Image classification data set "patchwise_dataset" (Vejni/Capsules on GitHub). Class labels (3): grade 1, grade 2, grade 3.

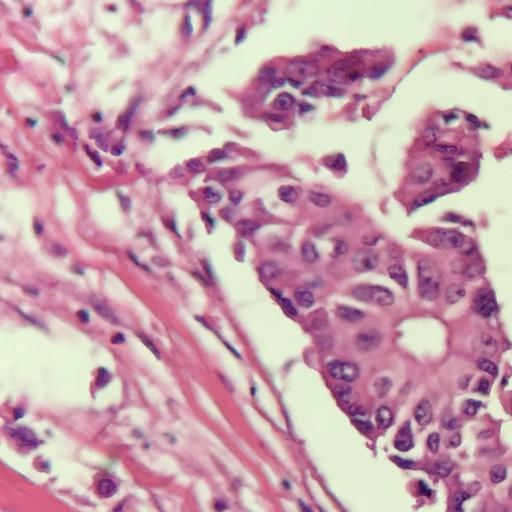
Label: grade 1

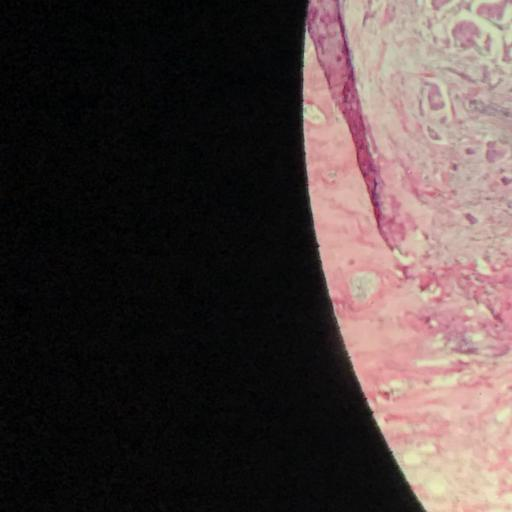
Label: grade 3

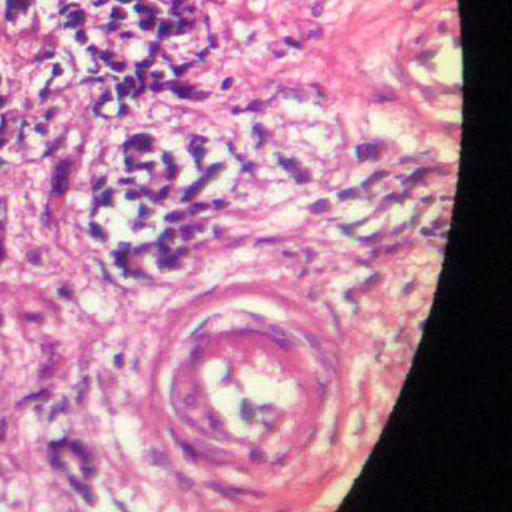
Label: grade 2

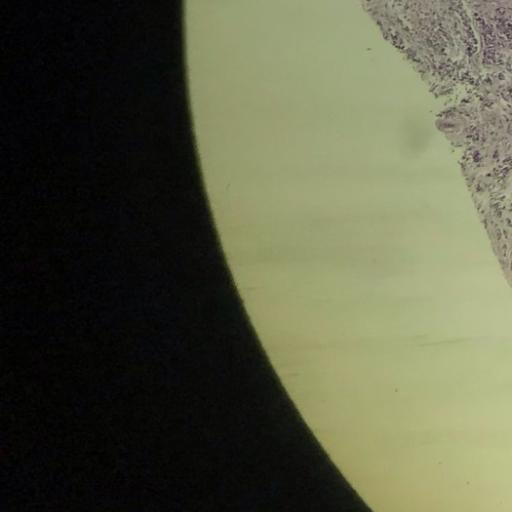
Label: grade 1

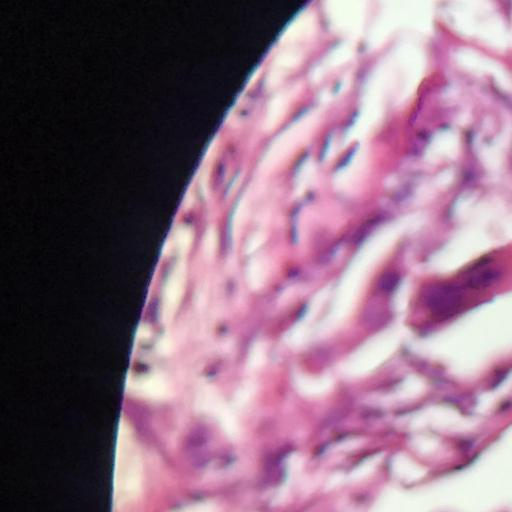
Label: grade 3

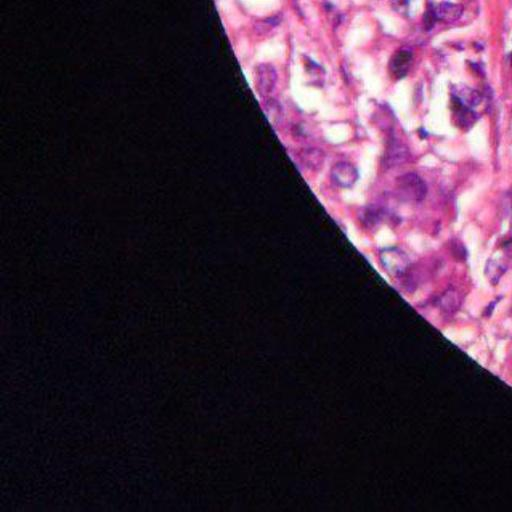
Label: grade 2
